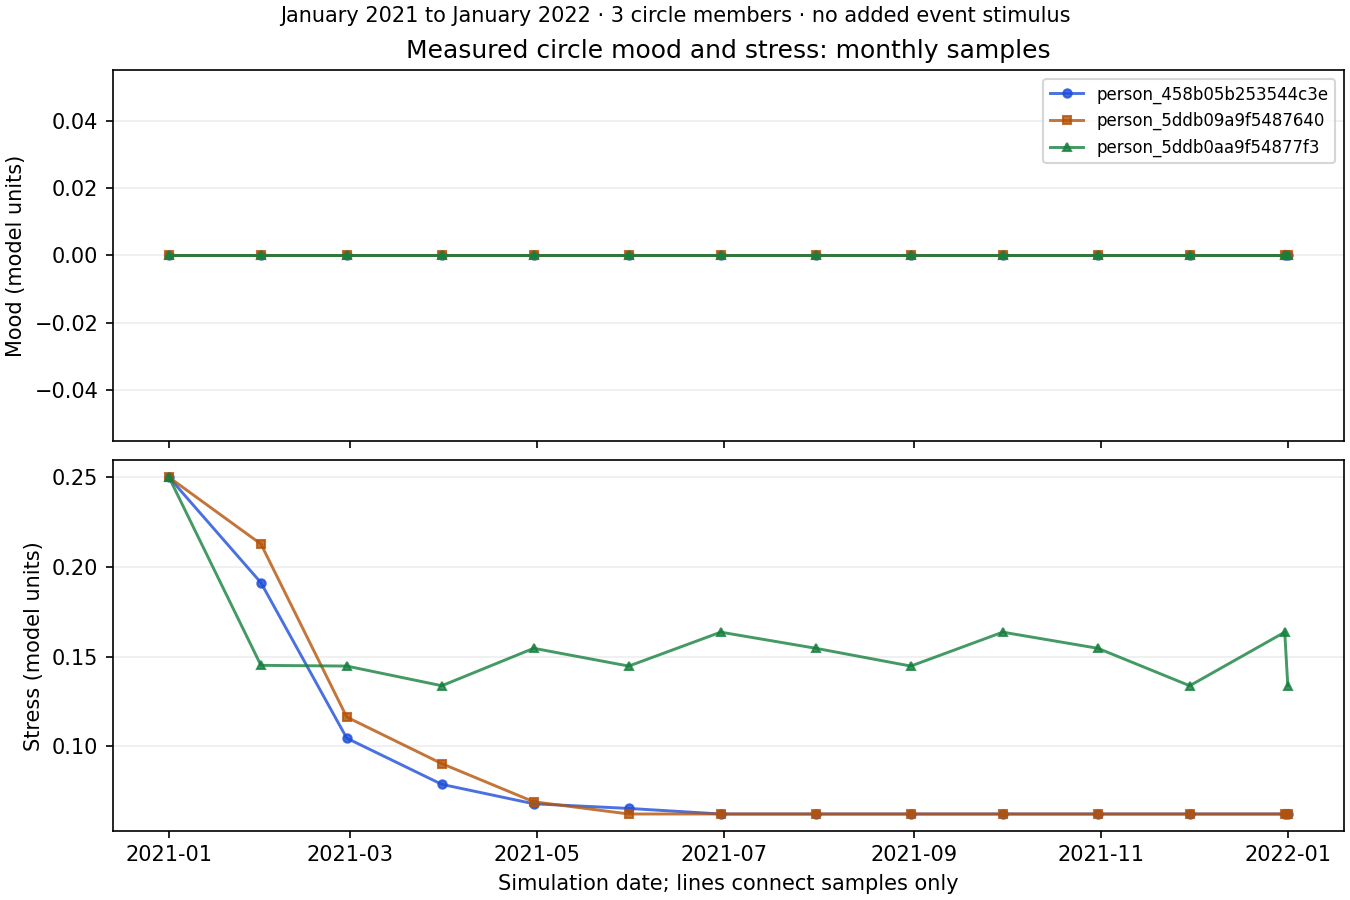

Values plotted in this chart, from the file beside it:
date, personId, mood, stress, moodBaseline, stressBaseline, driveCount
2021-01-01, person_458b05b253544c3e, 0, 0.25, 0, 0.25, 0
2021-01-01, person_5ddb09a9f5487640, 0, 0.25, 0, 0.25, 0
2021-01-01, person_5ddb0aa9f54877f3, 0, 0.25, 0, 0.25, 0
2021-01-31, person_458b05b253544c3e, 0, 0.1912, 0, 0.25, 0
2021-01-31, person_5ddb09a9f5487640, 0, 0.2128, 0, 0.25, 0
2021-01-31, person_5ddb0aa9f54877f3, 0, 0.1452, 0, 0.25, 0
2021-02-28, person_458b05b253544c3e, 0, 0.1046, 0, 0.25, 0
2021-02-28, person_5ddb09a9f5487640, 0, 0.1163, 0, 0.25, 0
2021-02-28, person_5ddb0aa9f54877f3, 0, 0.1448, 0, 0.25, 0
2021-03-31, person_458b05b253544c3e, 0, 0.07883, 0, 0.25, 0
2021-03-31, person_5ddb09a9f5487640, 0, 0.09038, 0, 0.25, 0
2021-03-31, person_5ddb0aa9f54877f3, 0, 0.1338, 0, 0.25, 0
2021-04-30, person_458b05b253544c3e, 0, 0.06799, 0, 0.25, 0
2021-04-30, person_5ddb09a9f5487640, 0, 0.0691, 0, 0.25, 0
2021-04-30, person_5ddb0aa9f54877f3, 0, 0.1547, 0, 0.25, 0
2021-05-31, person_458b05b253544c3e, 0, 0.06541, 0, 0.25, 0
2021-05-31, person_5ddb09a9f5487640, 0, 0.0623, 0, 0.25, 0
2021-05-31, person_5ddb0aa9f54877f3, 0, 0.1448, 0, 0.25, 0
2021-06-30, person_458b05b253544c3e, 0, 0.0623, 0, 0.25, 0
2021-06-30, person_5ddb09a9f5487640, 0, 0.0623, 0, 0.25, 0
2021-06-30, person_5ddb0aa9f54877f3, 0, 0.1637, 0, 0.25, 0
2021-07-31, person_458b05b253544c3e, 0, 0.0623, 0, 0.25, 0
2021-07-31, person_5ddb09a9f5487640, 0, 0.0623, 0, 0.25, 0
2021-07-31, person_5ddb0aa9f54877f3, 0, 0.1547, 0, 0.25, 0
2021-08-31, person_458b05b253544c3e, 0, 0.0623, 0, 0.25, 0
2021-08-31, person_5ddb09a9f5487640, 0, 0.0623, 0, 0.25, 0
2021-08-31, person_5ddb0aa9f54877f3, 0, 0.1448, 0, 0.25, 0
2021-09-30, person_458b05b253544c3e, 0, 0.0623, 0, 0.25, 0
2021-09-30, person_5ddb09a9f5487640, 0, 0.0623, 0, 0.25, 0
2021-09-30, person_5ddb0aa9f54877f3, 0, 0.1637, 0, 0.25, 0
2021-10-31, person_458b05b253544c3e, 0, 0.0623, 0, 0.25, 0
2021-10-31, person_5ddb09a9f5487640, 0, 0.0623, 0, 0.25, 0
2021-10-31, person_5ddb0aa9f54877f3, 0, 0.1547, 0, 0.25, 0
2021-11-30, person_458b05b253544c3e, 0, 0.0623, 0, 0.25, 0
2021-11-30, person_5ddb09a9f5487640, 0, 0.0623, 0, 0.25, 0
2021-11-30, person_5ddb0aa9f54877f3, 0, 0.1338, 0, 0.25, 0
2021-12-31, person_458b05b253544c3e, 0, 0.0623, 0, 0.25, 0
2021-12-31, person_5ddb09a9f5487640, 0, 0.0623, 0, 0.25, 0
2021-12-31, person_5ddb0aa9f54877f3, 0, 0.1637, 0, 0.25, 0
2022-01-01, person_458b05b253544c3e, 0, 0.0623, 0, 0.25, 0
2022-01-01, person_5ddb09a9f5487640, 0, 0.0623, 0, 0.25, 0
2022-01-01, person_5ddb0aa9f54877f3, 0, 0.1338, 0, 0.25, 0
